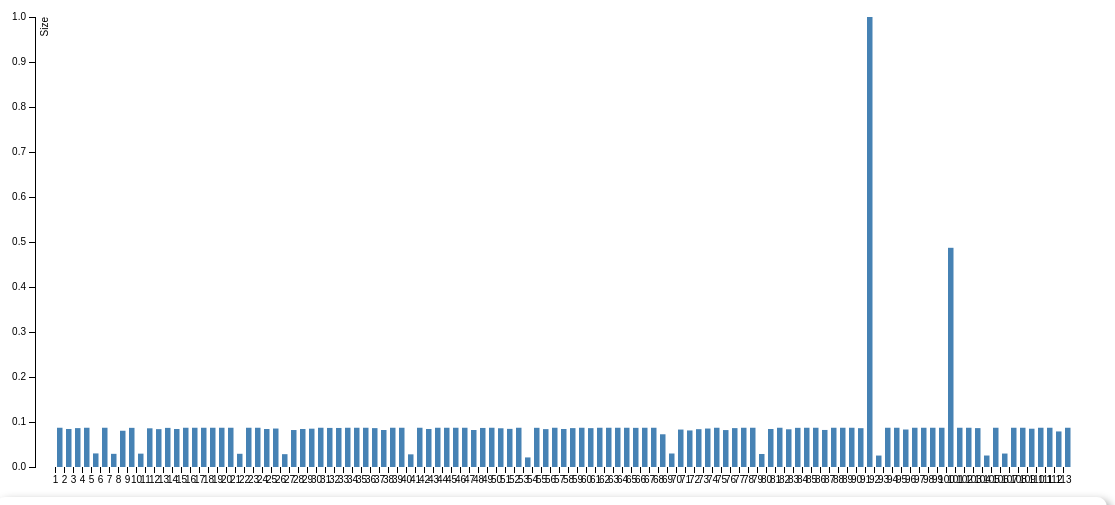
D3 v3 page, settled after 480 driven frames (8 s of simulated time); the page loaded 1 data file(s).


	window.onload = function () {
var margin = {top: 20, right: 20, bottom: 30, left: 40},
    width = 1120 - margin.left - margin.right,
    height = 500 - margin.top - margin.bottom;

var x = d3.scale.ordinal()
    .rangeRoundBands([0, width]);

var y = d3.scale.linear()
    .range([height, 0]);

var xAxis = d3.svg.axis()
    .scale(x)
    .orient("bottom");

var yAxis = d3.svg.axis()
    .scale(y)
    .orient("left")
    .ticks(10, "");

var count=0;

var svg = d3.select("body").append("svg")
    .attr("width", width + margin.left + margin.right)
    .attr("height", height + margin.top + margin.bottom)
  .append("g")
    .attr("transform", "translate(" + margin.left + "," + margin.top + ")");
  var tooltip = d3.select("body").append("div")
    .attr("class", "tooltip");
		
		    
d3.select('.tooltip').style('padding',' 10px')
.style('background',' white')
.style('border-radius',' 10px')
.style('box-shadow',' 4px 4px 10px rgba(0, 0, 0, 0.4)');
d3.csv("paper.csv",  function(data) {

console.log("in");
  x.domain(data.map(function(d) { d = ++count; return d;}));
  y.domain([0, d3.max(data, function(d) { return d.size; })]);
console.log(d3.max(d3.values(data)));
  svg.append("g")
      .attr("class", "x axis")
      .attr("transform", "translate(-6," + height + ")")
      .call(xAxis);

  svg.append("g")
      .attr("class", "y axis")
      .call(yAxis)
    .append("text")
      .attr("transform", "rotate(-90)")
      .attr("y", 6)
      .attr("dy", ".71em")
      .style("text-anchor", "end")
      .text("Size");
count=0;
  svg.selectAll(".bar")
      .data(data)
    .enter().append("rect")
      .attr("class", "bar")
      .attr("x", function(d) { d=++count;return x(d); })
      .attr("width", 5.5)
      .attr("y", function(d) { return y(d.size); })
      .attr("height", function(d) { return height - y(d.size); })
      .on("mouseover", function(d) {
          tooltip.transition()
               .duration(200)
               .style("opacity", .9)
               . style('position','absolute');
          tooltip.html("(Filename: " + d.Files+"<br> Size: "+d.size+")")
               .style("left", (d3.event.pageX + 5) + "px")
               .style("top", (d3.event.pageY - 55) + "px");
      })
      .on("mouseout", function(d) {
          tooltip.transition()
               .duration(500)
               .style("opacity", 0)});
});
	}
function type(d) {
  d.size = +d.size;
  return d;
}/*
    var QueryString = function () {
    var query_string = {};
    var query = window.location.search.substring(1);
    var vars = query.split("&");
    for (var i = 0; i < vars.length; i++) {
        var pair = vars[i].split("=");
        if (typeof query_string[pair[0]] === "undefined") {
            query_string[pair[0]] = decodeURIComponent(pair[1]);
        } else if (typeof query_string[pair[0]] === "string") {
            var a = [query_string[pair[0]], decodeURIComponent(pair[1])];
            query_string[pair[0]] = a;
        } else {
            query_string[pair[0]].push(decodeURIComponent(pair[1]));
        }
    }
    return query_string;
}();
    
    window.onload = function() {

            var mime =  QueryString.mime;
            path = "data/" + mime + ".tsv";
            console.log("PATH: " + path);
            bfa(path);
    }*/
		

### data: paper.csv
Files, size
file1, 0.08723
file2, 0.08447
file3, 0.08639
file4, 0.08723
file5, 0.03016
file6, 0.08723
file7, 0.02926
file8, 0.08056
file9, 0.08702
file10, 0.02967
file11, 0.08599
file12, 0.08412
file13, 0.08695
file14, 0.08447
file15, 0.08723
file16, 0.08723
file17, 0.08723
file18, 0.08723
file19, 0.08723
file20, 0.08723
file21, 0.02936
file22, 0.08723
file23, 0.08723
file24, 0.08443
file25, 0.08548
file26, 0.0285
file27, 0.08216
file28, 0.08447
file29, 0.08516
file30, 0.08723
file31, 0.08685
file32, 0.08676
file33, 0.08723
file34, 0.08723
file35, 0.08723
file36, 0.08639
file37, 0.08221
file38, 0.08723
file39, 0.08723
file40, 0.02812
file41, 0.08723
file42, 0.08447
file43, 0.08723
file44, 0.08723
file45, 0.08723
file46, 0.08723
file47, 0.08222
file48, 0.0868
file49, 0.08723
file50, 0.08607
file51, 0.08473
file52, 0.08723
file53, 0.02126
file54, 0.0871
file55, 0.08416
file56, 0.08723
file57, 0.08447
file58, 0.08639
file59, 0.08723
file60, 0.08635
... 53 more rows